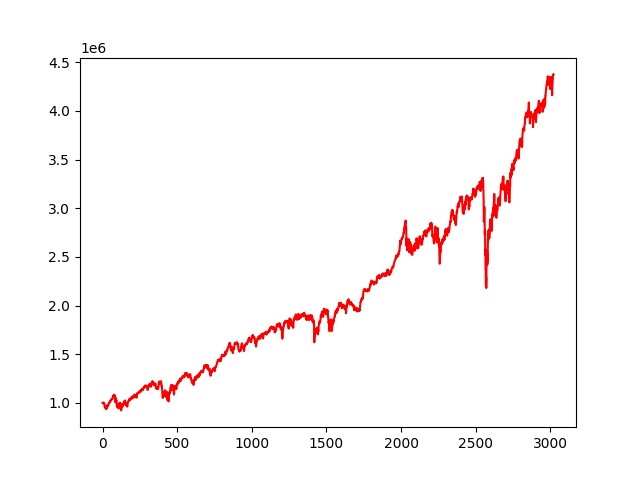

The table this chart was drawn from, first rows:
, 0
0, 1000000
1, 999924
2, 1000357
3, 999796
4, 1000678
5, 1002397
6, 997552
7, 999513
8, 1003827
9, 998284
10, 1000951
11, 996313
12, 987360
13, 965567
14, 959882
15, 956596
16, 953598
17, 954799
18, 952964
19, 952277
20, 960009
21, 966452
22, 951033
23, 936063
24, 937989
25, 945072
26, 944949
27, 949500
28, 947559
29, 962451
30, 971258
31, 973631
32, 978363
33, 980353
34, 974308
35, 975014
36, 965710
37, 973589
38, 979286
39, 984276
40, 984172
41, 984579
42, 994547
43, 1001130
44, 1000528
45, 1001346
46, 1000205
47, 1006823
48, 1006049
49, 1010834
50, 1016983
51, 1019032
52, 1020084
53, 1018630
54, 1024721
55, 1025440
56, 1030889
57, 1028672
58, 1030114
59, 1032855
... 2,962 more rows
